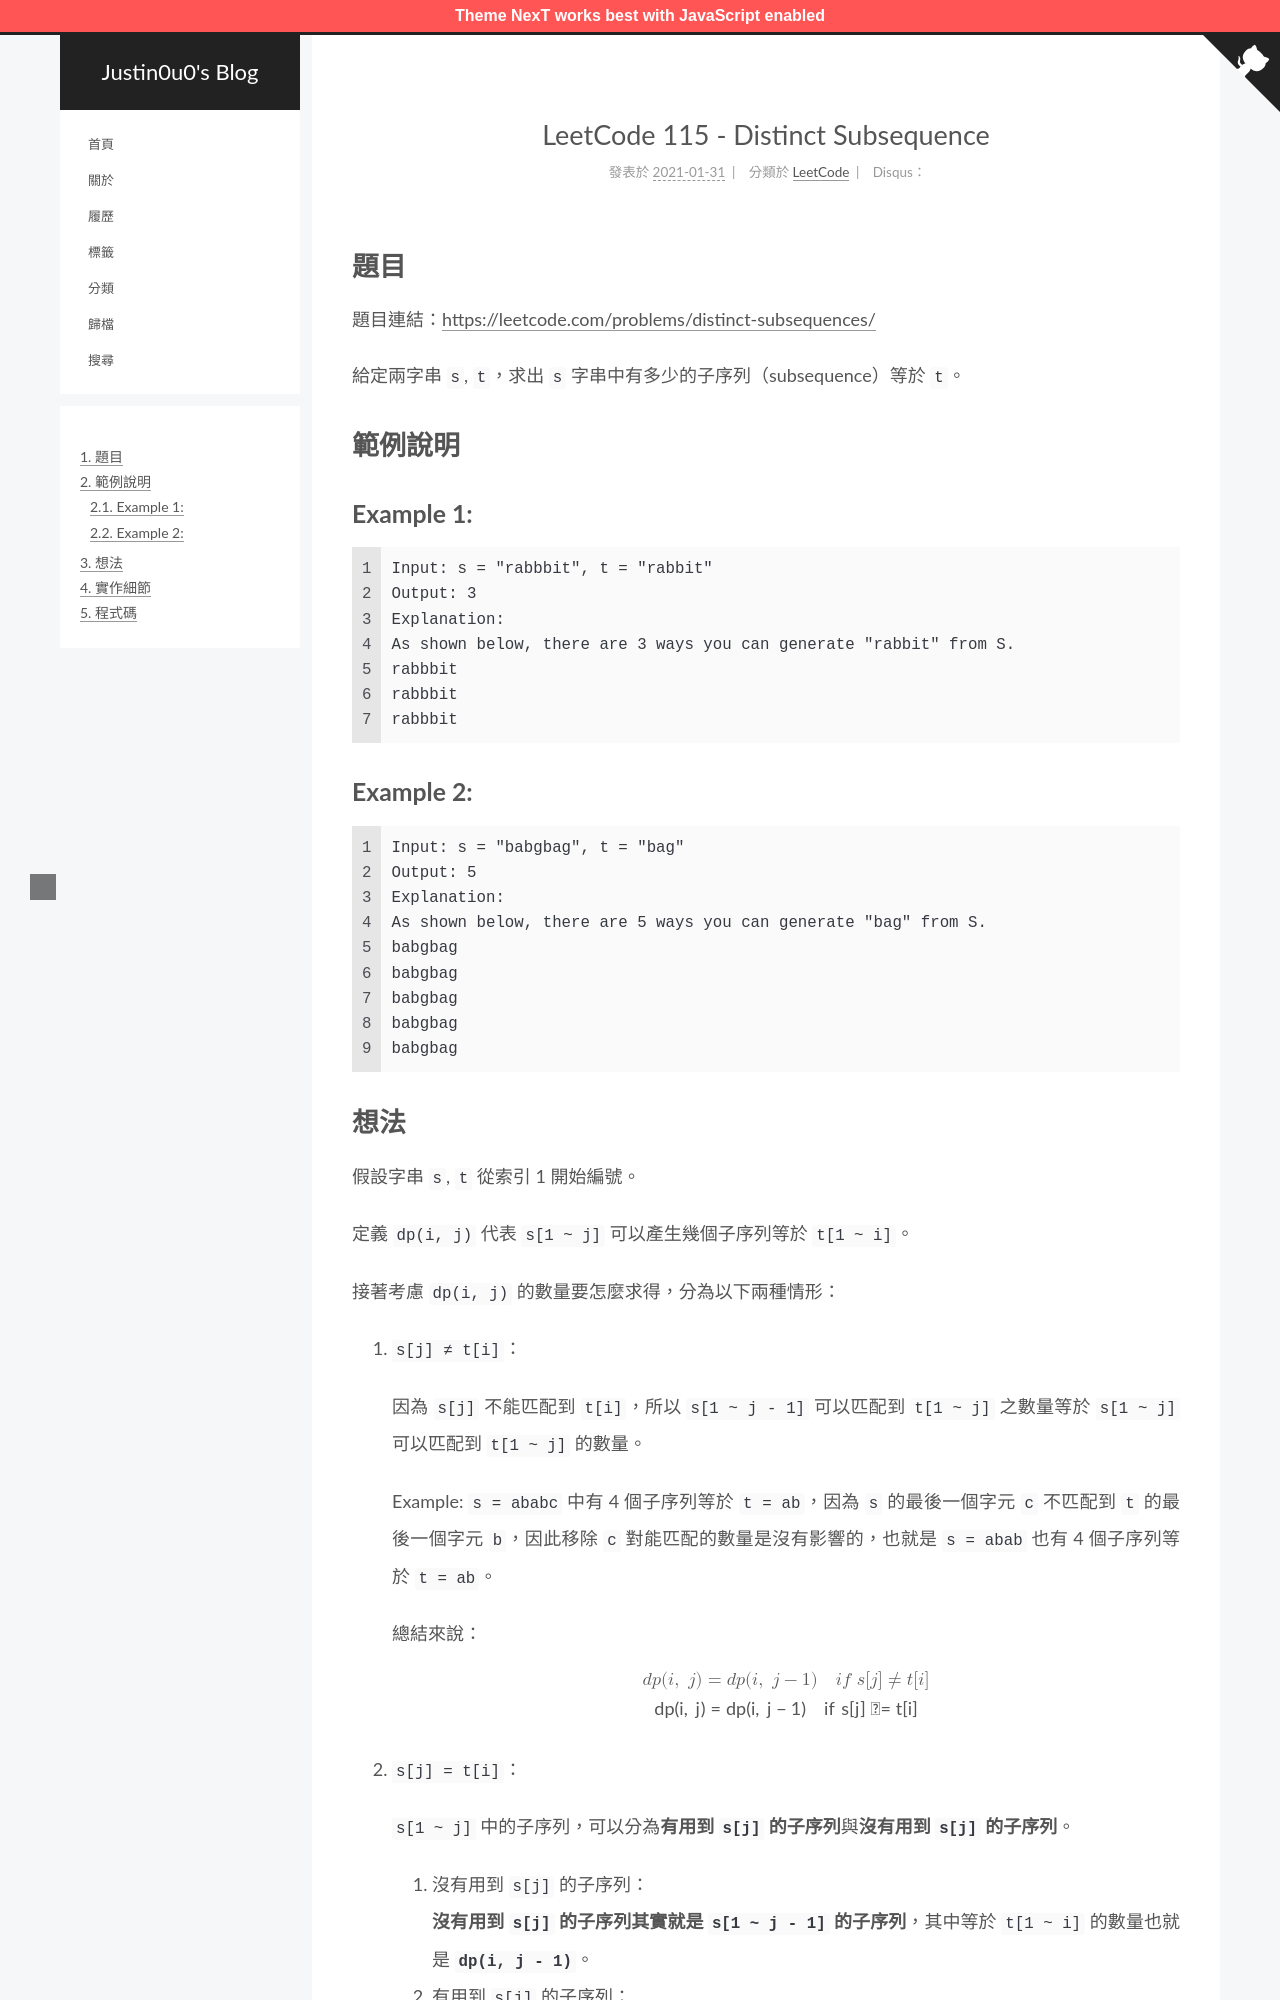

repository: justin0u0/blog · page: LeetCode-Distinct-Subsequence/index.html · generator: jekyll

---
title: LeetCode 115 - Distinct Subsequence
tags:
  - LeetCode
  - 動態規劃（Dynamic Programming, DP）
categories: LeetCode
date: 2021-01-31 14:18:45
mathjax: true
---

# 題目
題目連結：[https://leetcode.com/problems/distinct-subsequences/](https://leetcode.com/problems/distinct-subsequences/)

給定兩字串 `s`, `t`，求出 `s` 字串中有多少的子序列（subsequence）等於 `t`。

# 範例說明

## Example 1:

```
Input: s = "rabbbit", t = "rabbit"
Output: 3
Explanation:
As shown below, there are 3 ways you can generate "rabbit" from S.
rabbbit
rabbbit
rabbbit
```

## Example 2:

```
Input: s = "babgbag", t = "bag"
Output: 5
Explanation:
As shown below, there are 5 ways you can generate "bag" from S.
babgbag
babgbag
babgbag
babgbag
babgbag
```

<!-- More -->
